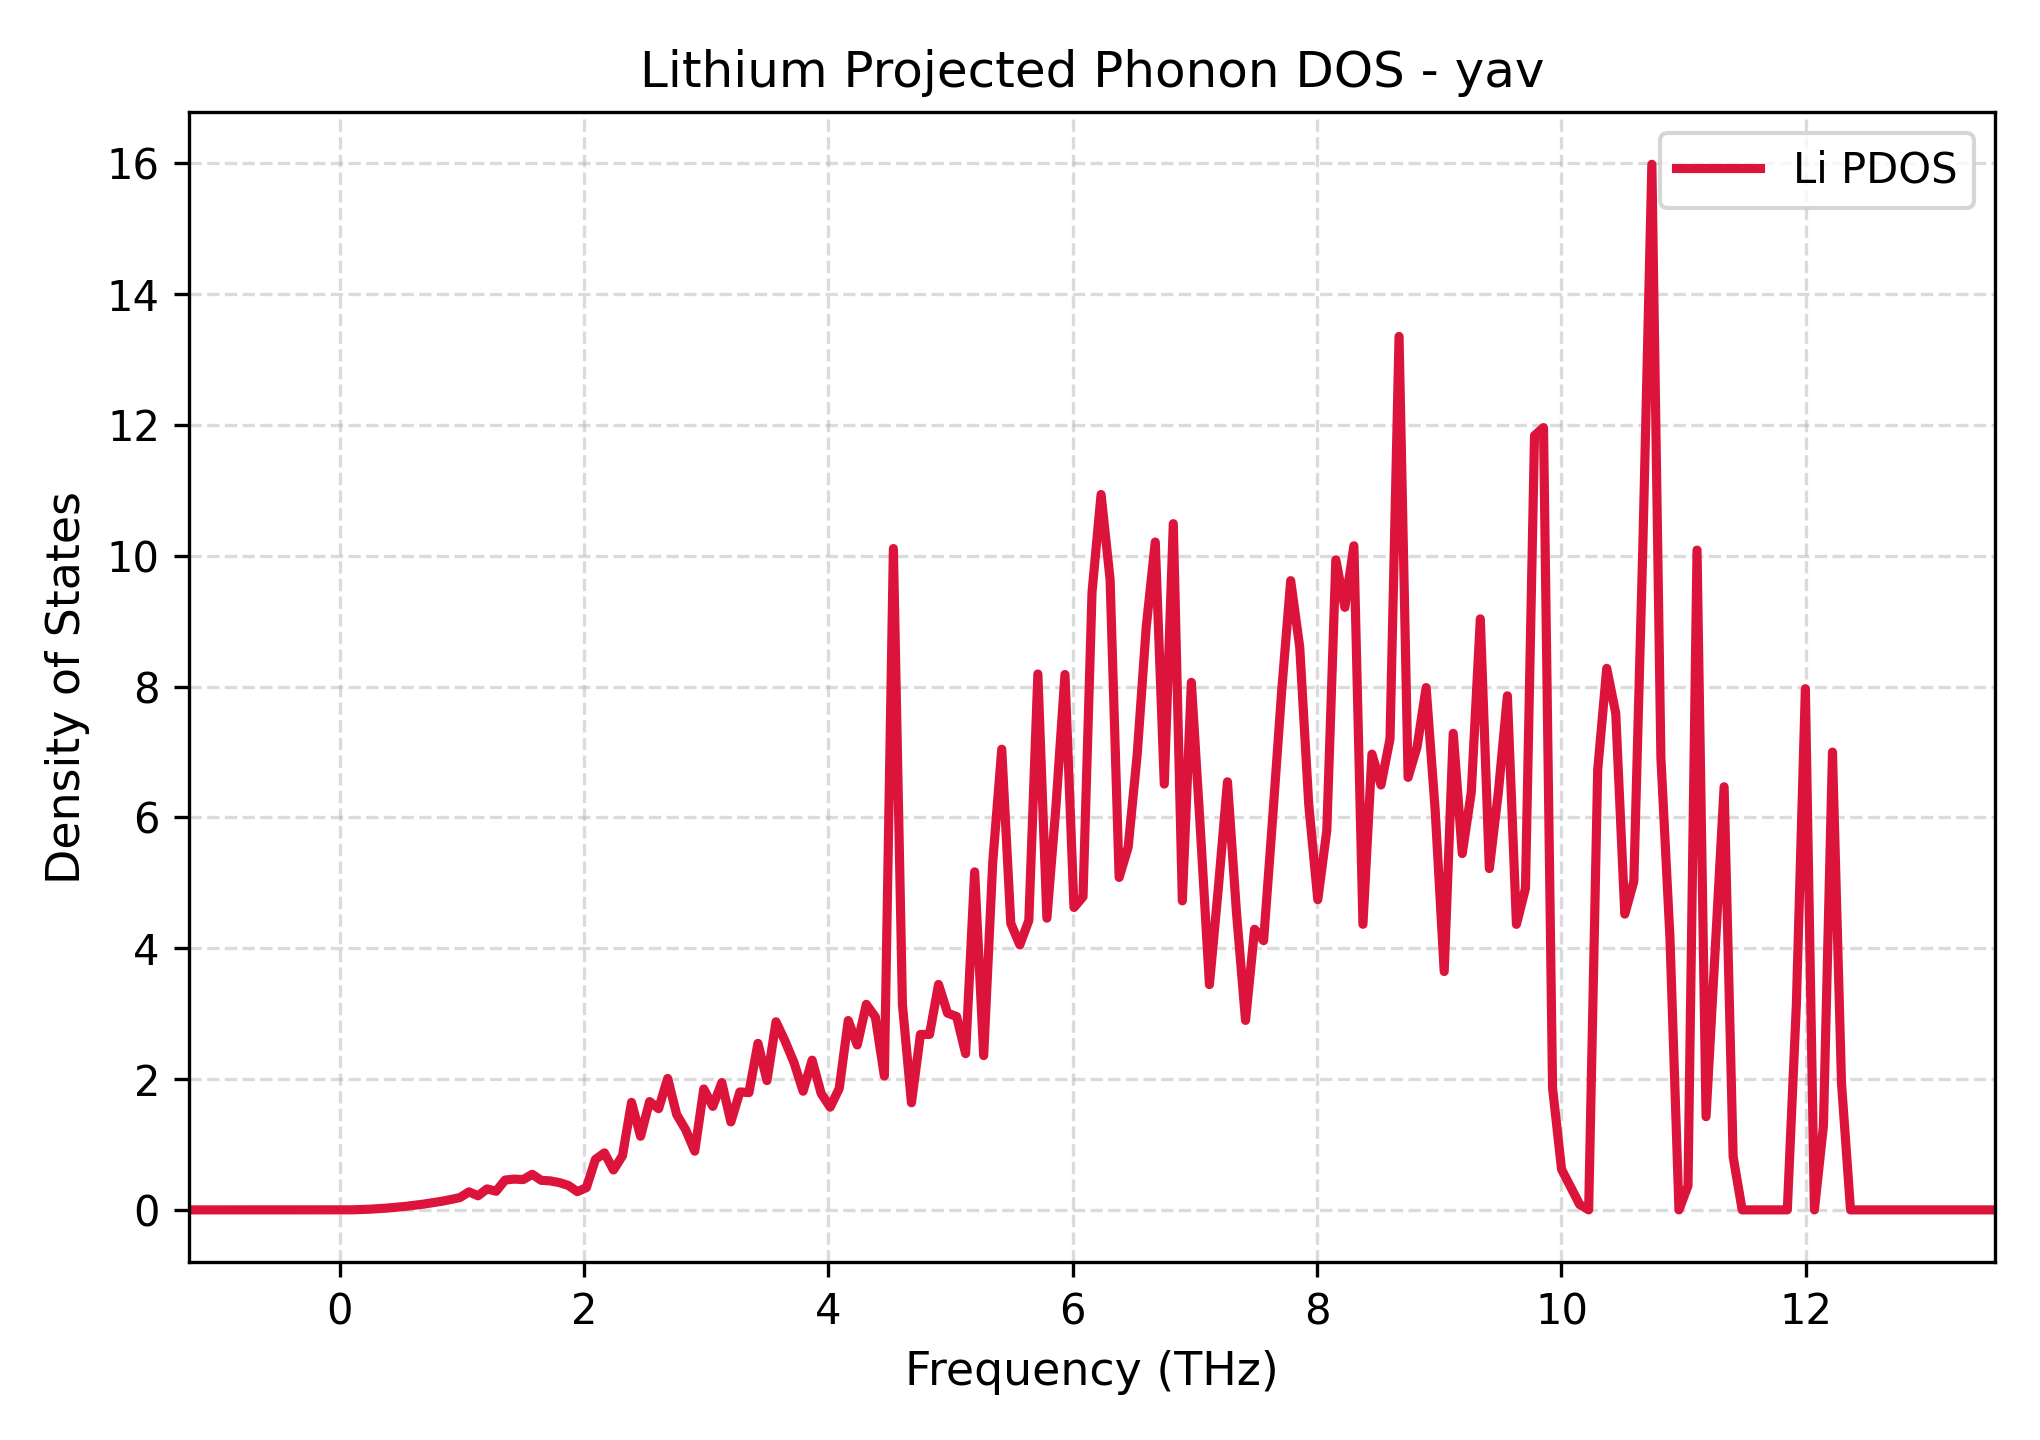

The table this chart was drawn from, first rows:
Frequency_THz, Lithium_PDOS
-1.232, 0.0
-1.158, 0.0
-1.084, 0.0
-1.01, 0.0
-0.936, 0.0
-0.8622, 0.0
-0.7883, 0.0
-0.7144, 0.0
-0.6405, 0.0
-0.5666, 0.0
-0.4927, 0.0
-0.4188, 0.0
-0.3449, 0.0
-0.271, 0.0
-0.1971, 0.0
-0.1232, 0.0
-0.04927, 0.0
0.02463, 5.490008541210396e-05
0.09853, 0.0008773
0.1724, 0.005142
0.2463, 0.01032
0.3202, 0.01986
0.3941, 0.02843
0.468, 0.04143
0.5419, 0.05424
0.6158, 0.0712
0.6897, 0.08871
0.7636, 0.1097
0.8375, 0.1321
0.9114, 0.1592
0.9853, 0.1885
1.059, 0.2753
1.133, 0.2157
1.207, 0.3209
1.281, 0.2848
1.355, 0.4561
1.429, 0.4705
1.503, 0.4632
1.577, 0.5444
1.65, 0.4516
1.724, 0.4434
1.798, 0.4169
1.872, 0.3741
1.946, 0.279
2.02, 0.3405
2.094, 0.771
2.168, 0.8713
2.242, 0.6097
2.315, 0.829
2.389, 1.643
2.463, 1.125
2.537, 1.656
2.611, 1.547
2.685, 2.009
2.759, 1.458
2.833, 1.224
2.907, 0.8978
2.981, 1.848
3.054, 1.582
3.128, 1.946
... 141 more rows
